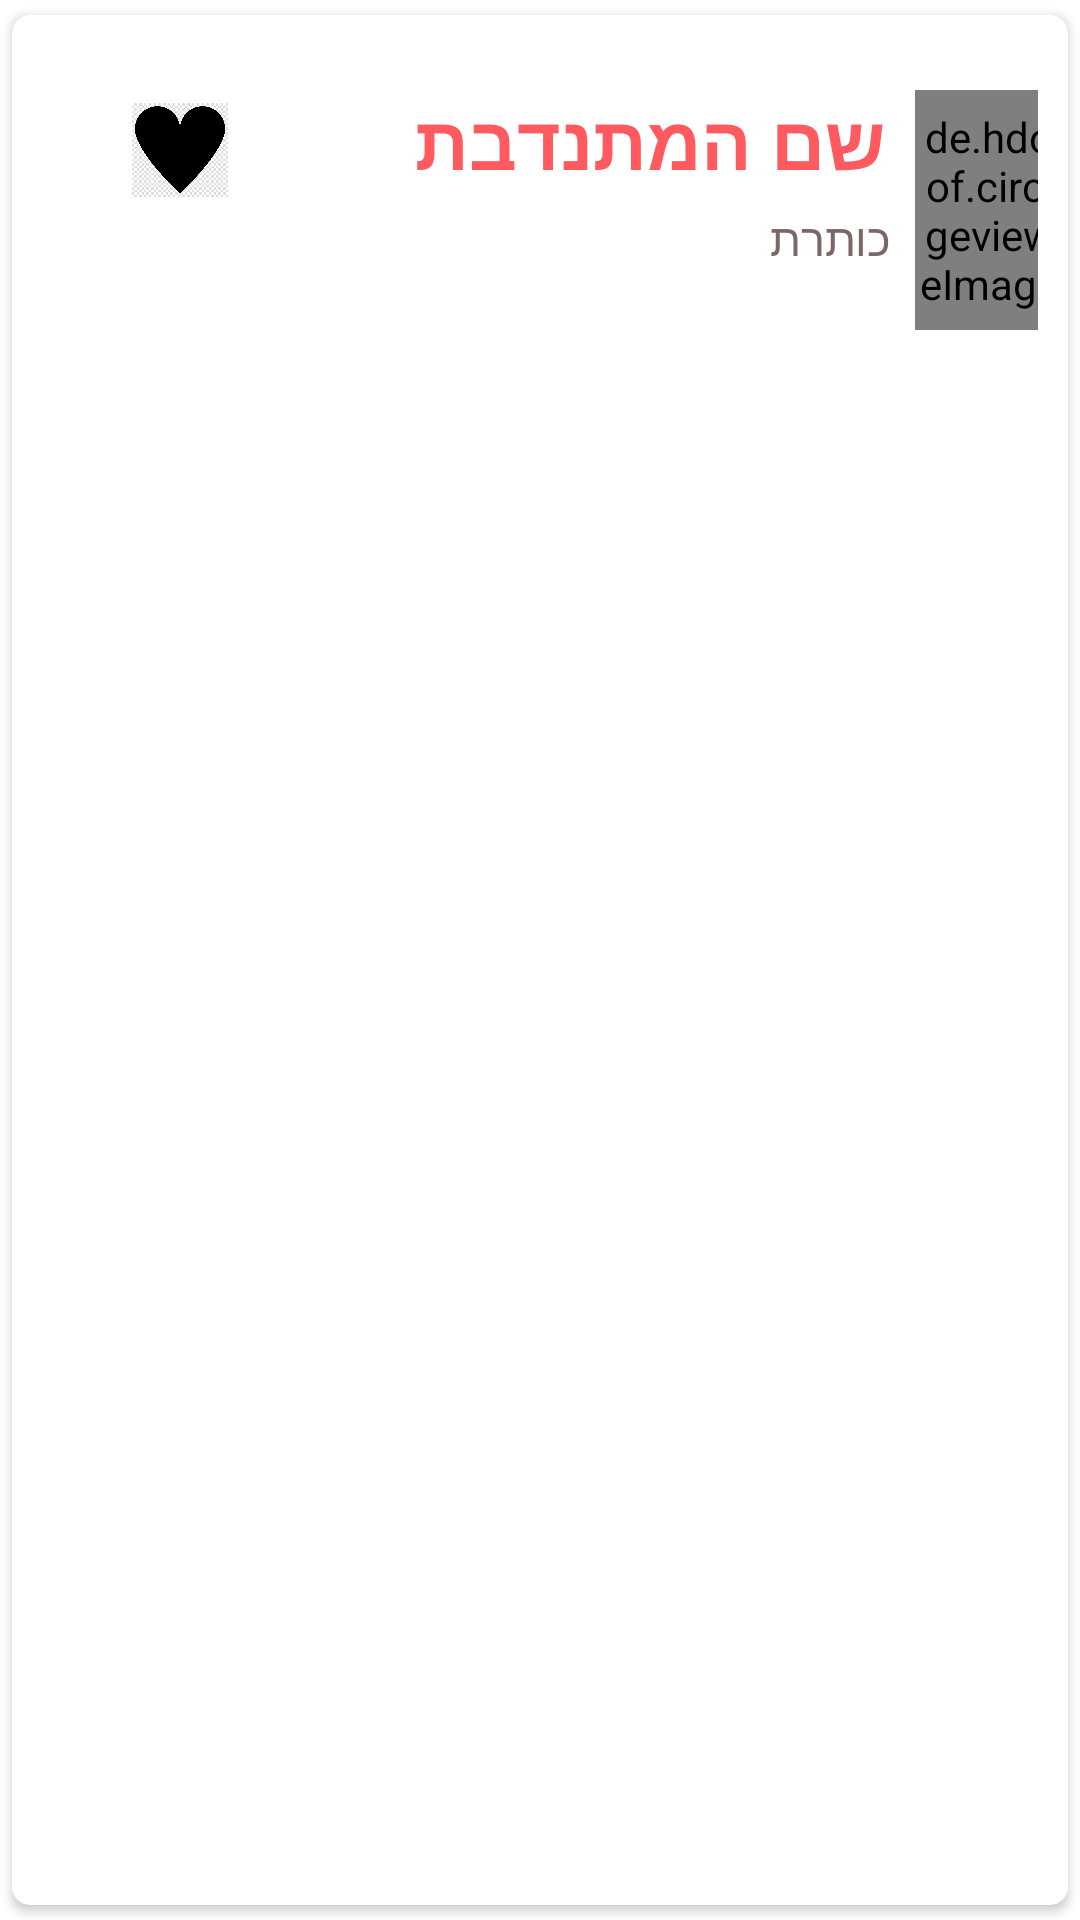

Android layout source for this screen:
<!-- AndroidManifest.xml: application theme Theme.Buay_app -->
<!-- res/layout/chatviewlayout.xml -->
<?xml version="1.0" encoding="utf-8"?>
<androidx.cardview.widget.CardView xmlns:android="http://schemas.android.com/apk/res/android"
    android:layout_width="match_parent"
    android:layout_height="130dp"
    xmlns:app="http://schemas.android.com/apk/res-auto"
    app:cardCornerRadius="6dp"
    android:elevation="6dp"
    app:cardUseCompatPadding="true">

    <androidx.constraintlayout.widget.ConstraintLayout
        android:id="@+id/cardofchatuser"
        android:layout_width="match_parent"
        android:layout_height="match_parent"
        android:paddingLeft="10dp"
        android:paddingTop="10dp"
        android:paddingRight="10dp"
        android:paddingBottom="-5dp"
        android:clickable="true"
        android:focusable="true">



        <RelativeLayout
            android:layout_width="408dp"
            android:layout_height="130dp"
            android:padding="15dp">

            <de.hdodenhof.circleimageview.CircleImageView
                android:id="@+id/imgChat"
                android:layout_width="80dp"
                android:layout_height="80dp"
                android:layout_alignParentRight="true"
                android:layout_marginRight="22dp"
                android:src="@mipmap/ic_launcher"
                app:civ_border_color="@color/white"
                app:civ_border_width="2dp" />

            <TextView
                android:id="@+id/nameTextChat"
                android:layout_width="wrap_content"
                android:layout_height="wrap_content"
                android:layout_marginRight="10dp"
                android:layout_toLeftOf="@id/imgChat"
                android:text="שם המתנדבת"
                android:textColor="@color/red_app"
                android:textSize="25sp"
                android:textStyle="bold" />

            <TextView
                android:id="@+id/titleTextChat"
                android:layout_width="match_parent"
                android:layout_height="wrap_content"
                android:layout_alignBottom="@id/nameTextChat"
                android:layout_marginRight="8dp"
                android:layout_marginBottom="-26dp"
                android:layout_toLeftOf="@id/imgChat"
                android:text="כותרת"
                android:textColor="@color/gray_app"
                android:textSize="15sp" />


            <TextView
                android:id="@+id/descriptionTextChat"
                android:layout_width="wrap_content"
                android:layout_height="wrap_content"
                android:layout_below="@id/titleTextChat"
                android:text=""
                android:textColor="@color/black"
                android:textSize="15sp" />

            <TextView
                android:id="@+id/idTextChat"
                android:layout_width="wrap_content"
                android:layout_height="wrap_content"
                android:layout_below="@id/titleTextChat"
                android:text=""
                android:textColor="@color/black"
                android:textSize="15sp" />


            <ImageView
                android:id="@+id/like_imageView"
                android:layout_width="32dp"
                android:layout_height="40dp"
                android:layout_alignParentStart="true"
                android:layout_alignParentTop="true"
                android:layout_marginStart="15dp"
                android:layout_marginTop="0dp"
                android:src="@drawable/like_picture_full" />
        </RelativeLayout>


    </androidx.constraintlayout.widget.ConstraintLayout>

</androidx.cardview.widget.CardView>
<!-- resources referenced by this layout -->
<resources>
  <color name="black">#FF000000</color>
  <color name="gray_app">#7C6767</color>
  <color name="red_app">#FF5A5F</color>
  <color name="white">#FFFFFFFF</color>
  <!-- drawable like_picture_full: png bitmap (drawable-v24, 14133 bytes) -->
  <style name="Theme.Buay_app" parent="Theme.MaterialComponents.DayNight.DarkActionBar">
          
          <item name="colorPrimary">@color/purple_500</item>
          <item name="colorPrimaryVariant">@color/purple_700</item>
          <item name="colorOnPrimary">@color/white</item>
          
          <item name="colorSecondary">@color/teal_200</item>
          <item name="colorSecondaryVariant">@color/teal_700</item>
          <item name="colorOnSecondary">@color/black</item>
          
          <item name="android:statusBarColor" tools:targetApi="l">?attr/colorPrimaryVariant</item>
          
      </style>
  <color name="purple_500">#FF6200EE</color>
  <color name="purple_700">#FF3700B3</color>
  <color name="teal_200">#FF03DAC5</color>
  <color name="teal_700">#FF018786</color>
</resources>
